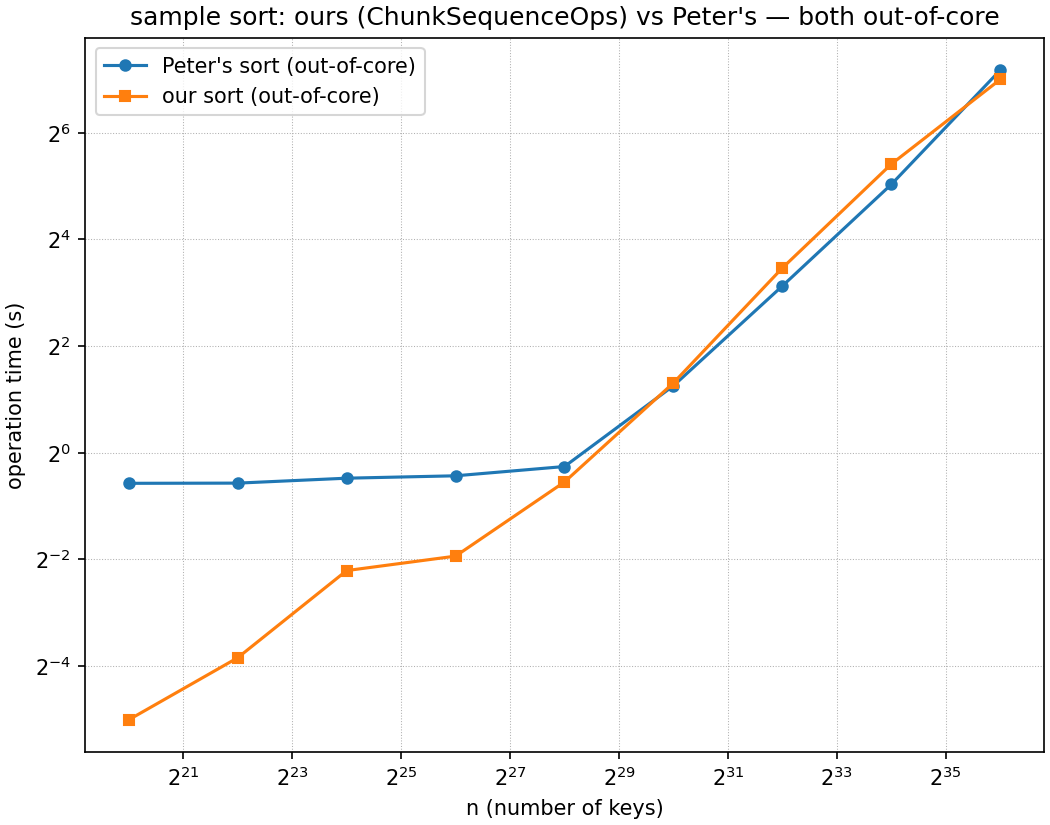

The table this chart was drawn from, first rows:
n, ext_build_s, ext_sort_s, peter_build_s, peter_sort_s, ext_gb_s, peter_gb_s
1048576, 0.01156, 0.03116, 0.006924, 0.6727, 0.2507, 0.01161
4194304, 0.01361, 0.06977, 0.008843, 0.6744, 0.4479, 0.04634
16777216, 0.0204, 0.2165, 0.0212, 0.7189, 0.5774, 0.1739
67108864, 0.03296, 0.2612, 0.03138, 0.7417, 1.914, 0.6742
268435456, 0.07941, 0.6846, 0.09234, 0.8366, 2.922, 2.391
1073741824, 0.3026, 2.479, 0.3471, 2.388, 3.227, 3.35
4294967296, 2.381, 11.04, 1.317, 8.733, 2.9, 3.664
17179869184, 10.52, 42.53, 5.441, 32.67, 3.009, 3.918
68719476736, 27.65, 127.8, 22.52, 144.1, 4.006, 3.552
